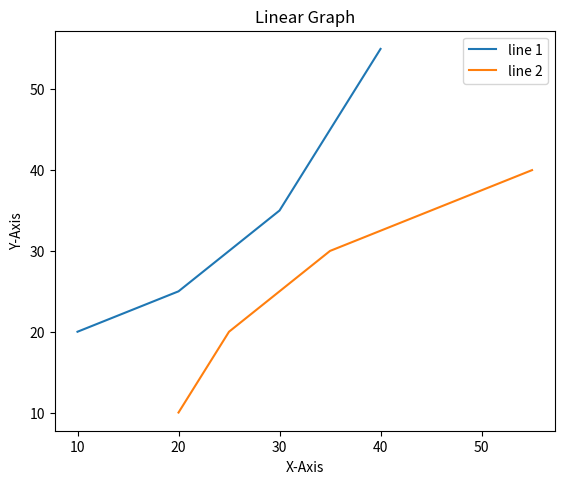

Generate this figure with matplotlib:
# Python program to show pyplot module
import matplotlib.pyplot as plt
from matplotlib.figure import Figure
# initializing the data
x = [10, 20, 30, 40]
y = [20, 25, 35, 55]
fig = plt.figure(figsize = (5, 4))
# Adding the axes to the figure
ax = fig.add_axes([1, 1, 1, 1])
# plotting 1st dataset to the figure
ax1 = ax.plot(x, y)
# plotting 2nd dataset to the figure
ax2 = ax.plot(y, x)
# Setting Title
ax.set_title("Linear Graph")
# Setting Label
ax.set_xlabel("X-Axis")
ax.set_ylabel("Y-Axis")
# Adding Legend
ax.legend(labels = ('line 1', 'line 2'))
plt.show()